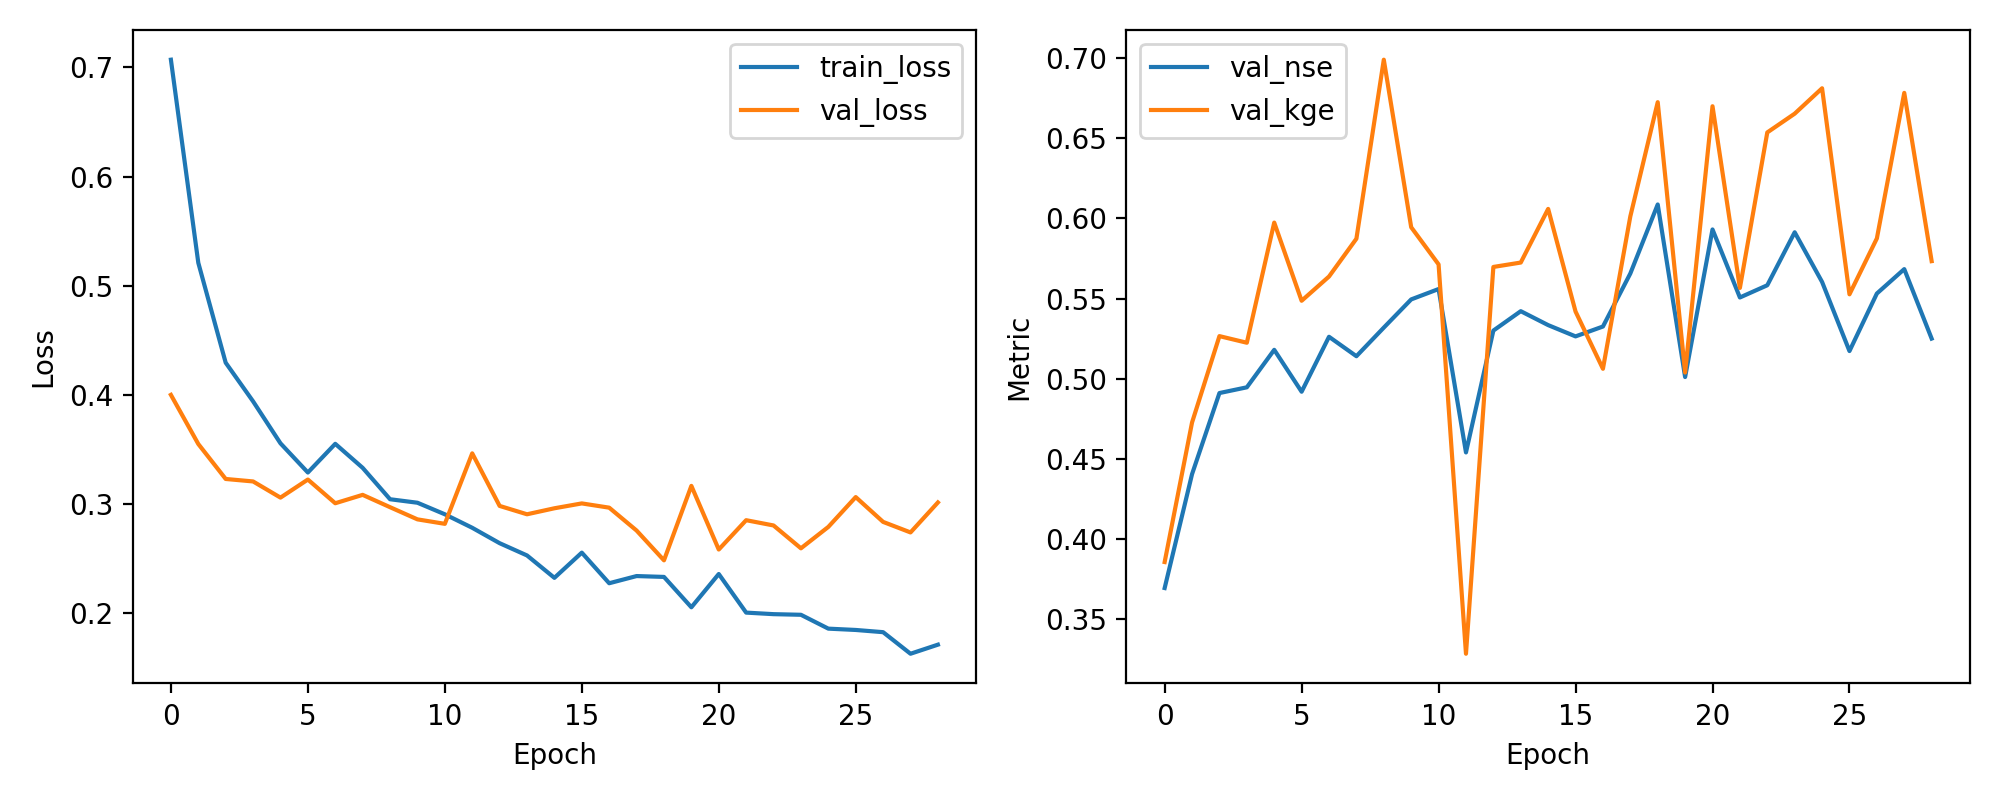

Source data for this figure (header and first rows):
epoch, train_loss, val_loss, val_nse, val_kge
1, 0.7071, 0.3998, 0.3695, 0.3857
2, 0.5209, 0.3548, 0.4405, 0.4727
3, 0.4293, 0.3227, 0.491, 0.5265
4, 0.3939, 0.3205, 0.4946, 0.5224
5, 0.3554, 0.3056, 0.518, 0.5974
6, 0.3287, 0.3222, 0.4919, 0.5486
7, 0.3549, 0.3005, 0.5261, 0.5637
8, 0.3329, 0.3082, 0.514, 0.5873
9, 0.3042, 0.2969, 0.5319, 0.6989
10, 0.3009, 0.2857, 0.5494, 0.5945
11, 0.2904, 0.2816, 0.5559, 0.5713
12, 0.278, 0.3462, 0.454, 0.3285
13, 0.2639, 0.298, 0.53, 0.5697
14, 0.2526, 0.2904, 0.5421, 0.5724
15, 0.2321, 0.2959, 0.5334, 0.6059
16, 0.2552, 0.3003, 0.5264, 0.5419
17, 0.2271, 0.2964, 0.5325, 0.5062
18, 0.2337, 0.2754, 0.5656, 0.6012
19, 0.2329, 0.2482, 0.6087, 0.6724
20, 0.2051, 0.3164, 0.501, 0.5038
21, 0.2356, 0.258, 0.5931, 0.6699
22, 0.2002, 0.2849, 0.5506, 0.5566
23, 0.1988, 0.2801, 0.5583, 0.6536
24, 0.1982, 0.2592, 0.5913, 0.6653
25, 0.1855, 0.2788, 0.5603, 0.6811
26, 0.1843, 0.3061, 0.5172, 0.5526
27, 0.1823, 0.2834, 0.5531, 0.5875
28, 0.1625, 0.2737, 0.5683, 0.6782
29, 0.1708, 0.3012, 0.525, 0.5733
